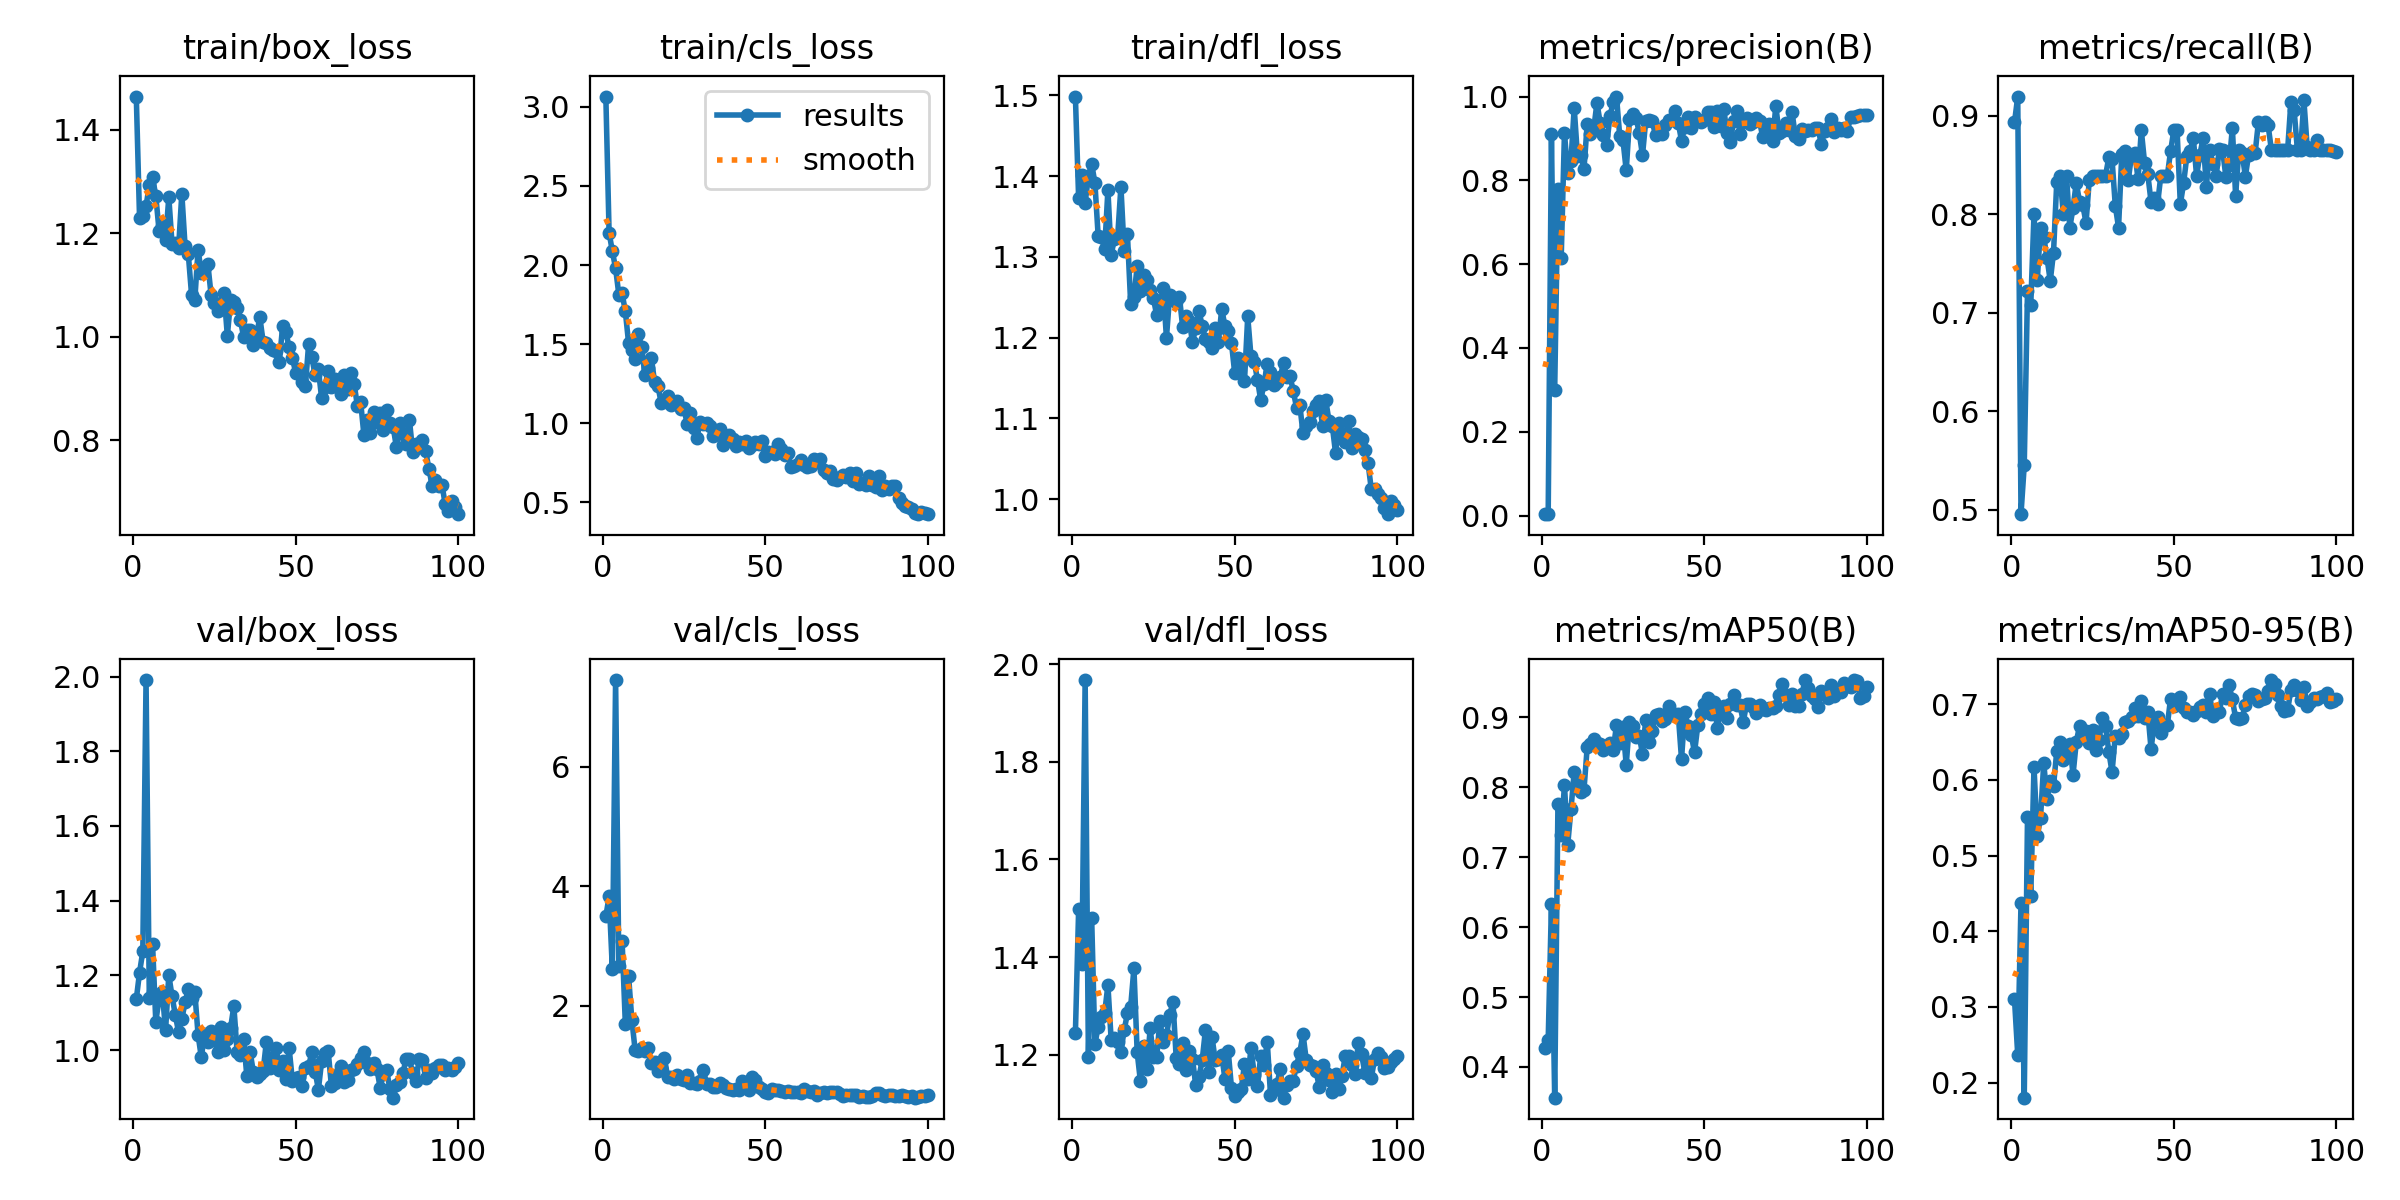

Data behind this chart, as committed beside it:
epoch, time, train/box_loss, train/cls_loss, train/dfl_loss, metrics/precision(B), metrics/recall(B), metrics/mAP50(B), metrics/mAP50-95(B), val/box_loss, val/cls_loss, val/dfl_loss, lr/pg0, lr/pg1, lr/pg2
1, 165.1, 1.464, 3.065, 1.498, 0.00324, 0.8933, 0.4271, 0.3102, 1.136, 3.495, 1.244, 0.0003167, 0.0003167, 0.0003167
2, 315.1, 1.23, 2.206, 1.372, 0.00319, 0.9196, 0.4384, 0.2365, 1.207, 3.83, 1.498, 0.0006437, 0.0006437, 0.0006437
3, 563.6, 1.234, 2.087, 1.401, 0.9113, 0.4956, 0.6329, 0.4368, 1.264, 2.612, 1.387, 0.0009641, 0.0009641, 0.0009641
4, 784, 1.252, 1.98, 1.367, 0.3005, 0.5453, 0.3561, 0.1799, 1.991, 7.456, 1.968, 0.001278, 0.001278, 0.001278
5, 1032, 1.293, 1.813, 1.399, 0.7792, 0.7223, 0.7764, 0.5504, 1.141, 2.666, 1.195, 0.001585, 0.001585, 0.001585
6, 1187, 1.308, 1.822, 1.415, 0.6146, 0.7076, 0.7312, 0.446, 1.284, 3.089, 1.481, 0.001584, 0.001584, 0.001584
7, 1337, 1.272, 1.707, 1.392, 0.9131, 0.8005, 0.8033, 0.6172, 1.075, 1.689, 1.222, 0.001568, 0.001568, 0.001568
8, 3844, 1.205, 1.506, 1.326, 0.8174, 0.7331, 0.7174, 0.5255, 1.138, 2.491, 1.257, 0.001551, 0.001551, 0.001551
9, 4004, 1.213, 1.46, 1.324, 0.8462, 0.7865, 0.7681, 0.5496, 1.155, 1.762, 1.278, 0.001535, 0.001535, 0.001535
10, 4157, 1.186, 1.41, 1.309, 0.9727, 0.7771, 0.8216, 0.6229, 1.052, 1.259, 1.285, 0.001518, 0.001518, 0.001518
11, 4308, 1.27, 1.563, 1.383, 0.8583, 0.7557, 0.8053, 0.5743, 1.2, 1.233, 1.343, 0.001502, 0.001502, 0.001502
12, 4458, 1.179, 1.484, 1.303, 0.8604, 0.7325, 0.7928, 0.5987, 1.144, 1.298, 1.231, 0.001485, 0.001485, 0.001485
13, 4608, 1.18, 1.304, 1.322, 0.826, 0.7611, 0.7958, 0.5924, 1.094, 1.247, 1.234, 0.001469, 0.001469, 0.001469
14, 4762, 1.171, 1.347, 1.325, 0.9353, 0.833, 0.8572, 0.638, 1.048, 1.292, 1.226, 0.001452, 0.001452, 0.001452
15, 4912, 1.277, 1.413, 1.387, 0.9103, 0.8392, 0.8617, 0.6506, 1.083, 1.034, 1.207, 0.001436, 0.001436, 0.001436
16, 5304, 1.175, 1.258, 1.307, 0.9227, 0.8008, 0.869, 0.6259, 1.128, 1.053, 1.25, 0.001419, 0.001419, 0.001419
17, 5457, 1.159, 1.238, 1.328, 0.9851, 0.8392, 0.8625, 0.6351, 1.163, 0.8988, 1.285, 0.001403, 0.001403, 0.001403
18, 5606, 1.081, 1.13, 1.242, 0.9365, 0.7863, 0.8616, 0.6482, 1.14, 0.9606, 1.298, 0.001386, 0.001386, 0.001386
19, 5754, 1.072, 1.147, 1.25, 0.908, 0.8063, 0.8533, 0.6068, 1.154, 1.126, 1.377, 0.00137, 0.00137, 0.00137
20, 6129, 1.168, 1.174, 1.289, 0.8845, 0.832, 0.8576, 0.6502, 1.041, 0.8111, 1.205, 0.001353, 0.001353, 0.001353
21, 6606, 1.124, 1.118, 1.258, 0.9539, 0.8129, 0.8636, 0.6714, 0.9804, 0.8035, 1.145, 0.001337, 0.001337, 0.001337
22, 6697, 1.134, 1.129, 1.277, 0.9863, 0.8095, 0.8534, 0.6603, 1.043, 0.7642, 1.217, 0.00132, 0.00132, 0.00132
23, 6788, 1.141, 1.139, 1.271, 1, 0.7913, 0.8884, 0.665, 1.021, 0.8381, 1.17, 0.001304, 0.001304, 0.001304
24, 6880, 1.081, 1.089, 1.259, 0.9059, 0.8351, 0.8633, 0.6483, 1.051, 0.7777, 1.254, 0.001287, 0.001287, 0.001287
25, 6978, 1.066, 1.095, 1.249, 0.8957, 0.8392, 0.8852, 0.6666, 1.029, 0.7632, 1.195, 0.001271, 0.001271, 0.001271
26, 7074, 1.05, 0.9979, 1.228, 0.8236, 0.8392, 0.8317, 0.6393, 0.9935, 0.841, 1.195, 0.001254, 0.001254, 0.001254
27, 7165, 1.065, 1.068, 1.242, 0.9463, 0.8392, 0.8933, 0.6525, 1.062, 0.707, 1.27, 0.001238, 0.001238, 0.001238
28, 7256, 1.084, 0.9717, 1.261, 0.9588, 0.8392, 0.8867, 0.6822, 1.001, 0.701, 1.226, 0.001221, 0.001221, 0.001221
29, 7348, 1.002, 0.9073, 1.2, 0.9499, 0.8392, 0.8709, 0.6708, 1.03, 0.6845, 1.24, 0.001205, 0.001205, 0.001205
30, 7440, 1.07, 1.011, 1.253, 0.9131, 0.8578, 0.8735, 0.6376, 1.059, 0.7333, 1.281, 0.001188, 0.001188, 0.001188
31, 7531, 1.068, 0.9957, 1.248, 0.8599, 0.856, 0.8472, 0.6103, 1.118, 0.9241, 1.309, 0.001172, 0.001172, 0.001172
32, 7627, 1.055, 1.004, 1.244, 0.9426, 0.8087, 0.8964, 0.6587, 0.996, 0.6856, 1.194, 0.001155, 0.001155, 0.001155
33, 7871, 1.032, 0.9805, 1.25, 0.9429, 0.7865, 0.8649, 0.6556, 0.9854, 0.681, 1.181, 0.001139, 0.001139, 0.001139
34, 7963, 0.9997, 0.9199, 1.213, 0.9406, 0.8612, 0.8795, 0.6602, 1.028, 0.6403, 1.223, 0.001122, 0.001122, 0.001122
35, 8055, 1.013, 0.9482, 1.227, 0.9079, 0.8648, 0.9031, 0.6767, 0.9301, 0.642, 1.168, 0.001106, 0.001106, 0.001106
36, 8635, 1.013, 0.9645, 1.221, 0.9174, 0.8349, 0.9046, 0.6781, 0.9953, 0.7117, 1.207, 0.001089, 0.001089, 0.001089
37, 8725, 0.9837, 0.863, 1.195, 0.9097, 0.8605, 0.894, 0.6837, 0.9408, 0.6765, 1.192, 0.001073, 0.001073, 0.001073
38, 8816, 1.004, 0.9052, 1.212, 0.9325, 0.8622, 0.897, 0.6953, 0.9278, 0.6129, 1.138, 0.001056, 0.001056, 0.001056
39, 8907, 1.038, 0.9281, 1.233, 0.9444, 0.8359, 0.9162, 0.6846, 0.935, 0.604, 1.154, 0.00104, 0.00104, 0.00104
40, 8999, 0.9899, 0.9022, 1.214, 0.9439, 0.8852, 0.9063, 0.7044, 0.944, 0.5871, 1.189, 0.001023, 0.001023, 0.001023
41, 9092, 0.9871, 0.8539, 1.198, 0.9656, 0.8525, 0.9029, 0.6825, 1.022, 0.6076, 1.251, 0.001007, 0.001007, 0.001007
42, 9183, 0.9771, 0.8821, 1.195, 0.9376, 0.8405, 0.904, 0.6899, 0.9506, 0.5926, 1.164, 0.0009904, 0.0009904, 0.0009904
43, 9277, 0.9735, 0.8665, 1.188, 0.8942, 0.8127, 0.8399, 0.6408, 0.9826, 0.7349, 1.237, 0.0009739, 0.0009739, 0.0009739
44, 9367, 0.9729, 0.8904, 1.212, 0.9272, 0.8169, 0.9066, 0.6766, 1.004, 0.6669, 1.189, 0.0009574, 0.0009574, 0.0009574
45, 9460, 0.9518, 0.8449, 1.195, 0.9511, 0.8105, 0.8879, 0.6837, 0.9467, 0.5907, 1.191, 0.0009409, 0.0009409, 0.0009409
46, 9553, 1.02, 0.8635, 1.236, 0.9248, 0.8392, 0.8748, 0.6616, 0.9703, 0.7985, 1.199, 0.0009244, 0.0009244, 0.0009244
47, 9644, 1.009, 0.884, 1.214, 0.9512, 0.8392, 0.8495, 0.6732, 0.9237, 0.7593, 1.15, 0.0009078, 0.0009078, 0.0009078
48, 9734, 0.979, 0.8709, 1.209, 0.9452, 0.8392, 0.888, 0.6723, 1.005, 0.6338, 1.208, 0.0008913, 0.0008913, 0.0008913
49, 9826, 0.9596, 0.8872, 1.194, 0.9402, 0.864, 0.9045, 0.7077, 0.9182, 0.6053, 1.132, 0.0008748, 0.0008748, 0.0008748
50, 9917, 0.9299, 0.7945, 1.156, 0.9439, 0.8854, 0.9189, 0.6976, 0.9253, 0.5617, 1.116, 0.0008583, 0.0008583, 0.0008583
51, 10010, 0.9378, 0.8199, 1.175, 0.9629, 0.8852, 0.9268, 0.7053, 0.9285, 0.5358, 1.123, 0.0008418, 0.0008418, 0.0008418
52, 10102, 0.9122, 0.8157, 1.169, 0.9624, 0.8104, 0.9042, 0.7097, 0.9023, 0.6042, 1.129, 0.0008253, 0.0008253, 0.0008253
53, 10194, 0.9037, 0.8038, 1.146, 0.9276, 0.8315, 0.9216, 0.6955, 0.953, 0.5804, 1.18, 0.0008088, 0.0008088, 0.0008088
54, 10287, 0.9858, 0.8682, 1.226, 0.9646, 0.859, 0.8841, 0.69, 0.9569, 0.596, 1.15, 0.0007923, 0.0007923, 0.0007923
55, 10378, 0.9597, 0.8364, 1.177, 0.9297, 0.8646, 0.9092, 0.6896, 0.995, 0.5722, 1.213, 0.0007758, 0.0007758, 0.0007758
56, 10468, 0.9255, 0.798, 1.17, 0.9695, 0.8772, 0.9158, 0.6865, 0.9425, 0.5472, 1.159, 0.0007593, 0.0007593, 0.0007593
57, 10561, 0.9367, 0.8128, 1.148, 0.9123, 0.8392, 0.8991, 0.6916, 0.8942, 0.5703, 1.136, 0.0007428, 0.0007428, 0.0007428
58, 10653, 0.8806, 0.7248, 1.122, 0.8909, 0.8603, 0.9186, 0.6961, 0.9702, 0.5621, 1.198, 0.0007263, 0.0007263, 0.0007263
59, 10745, 0.9032, 0.7293, 1.143, 0.9426, 0.8772, 0.9315, 0.6988, 0.9913, 0.5614, 1.179, 0.0007098, 0.0007098, 0.0007098
60, 10837, 0.9334, 0.7433, 1.167, 0.9664, 0.8281, 0.9172, 0.6894, 0.9977, 0.5539, 1.227, 0.0006933, 0.0006933, 0.0006933
... 40 more rows
